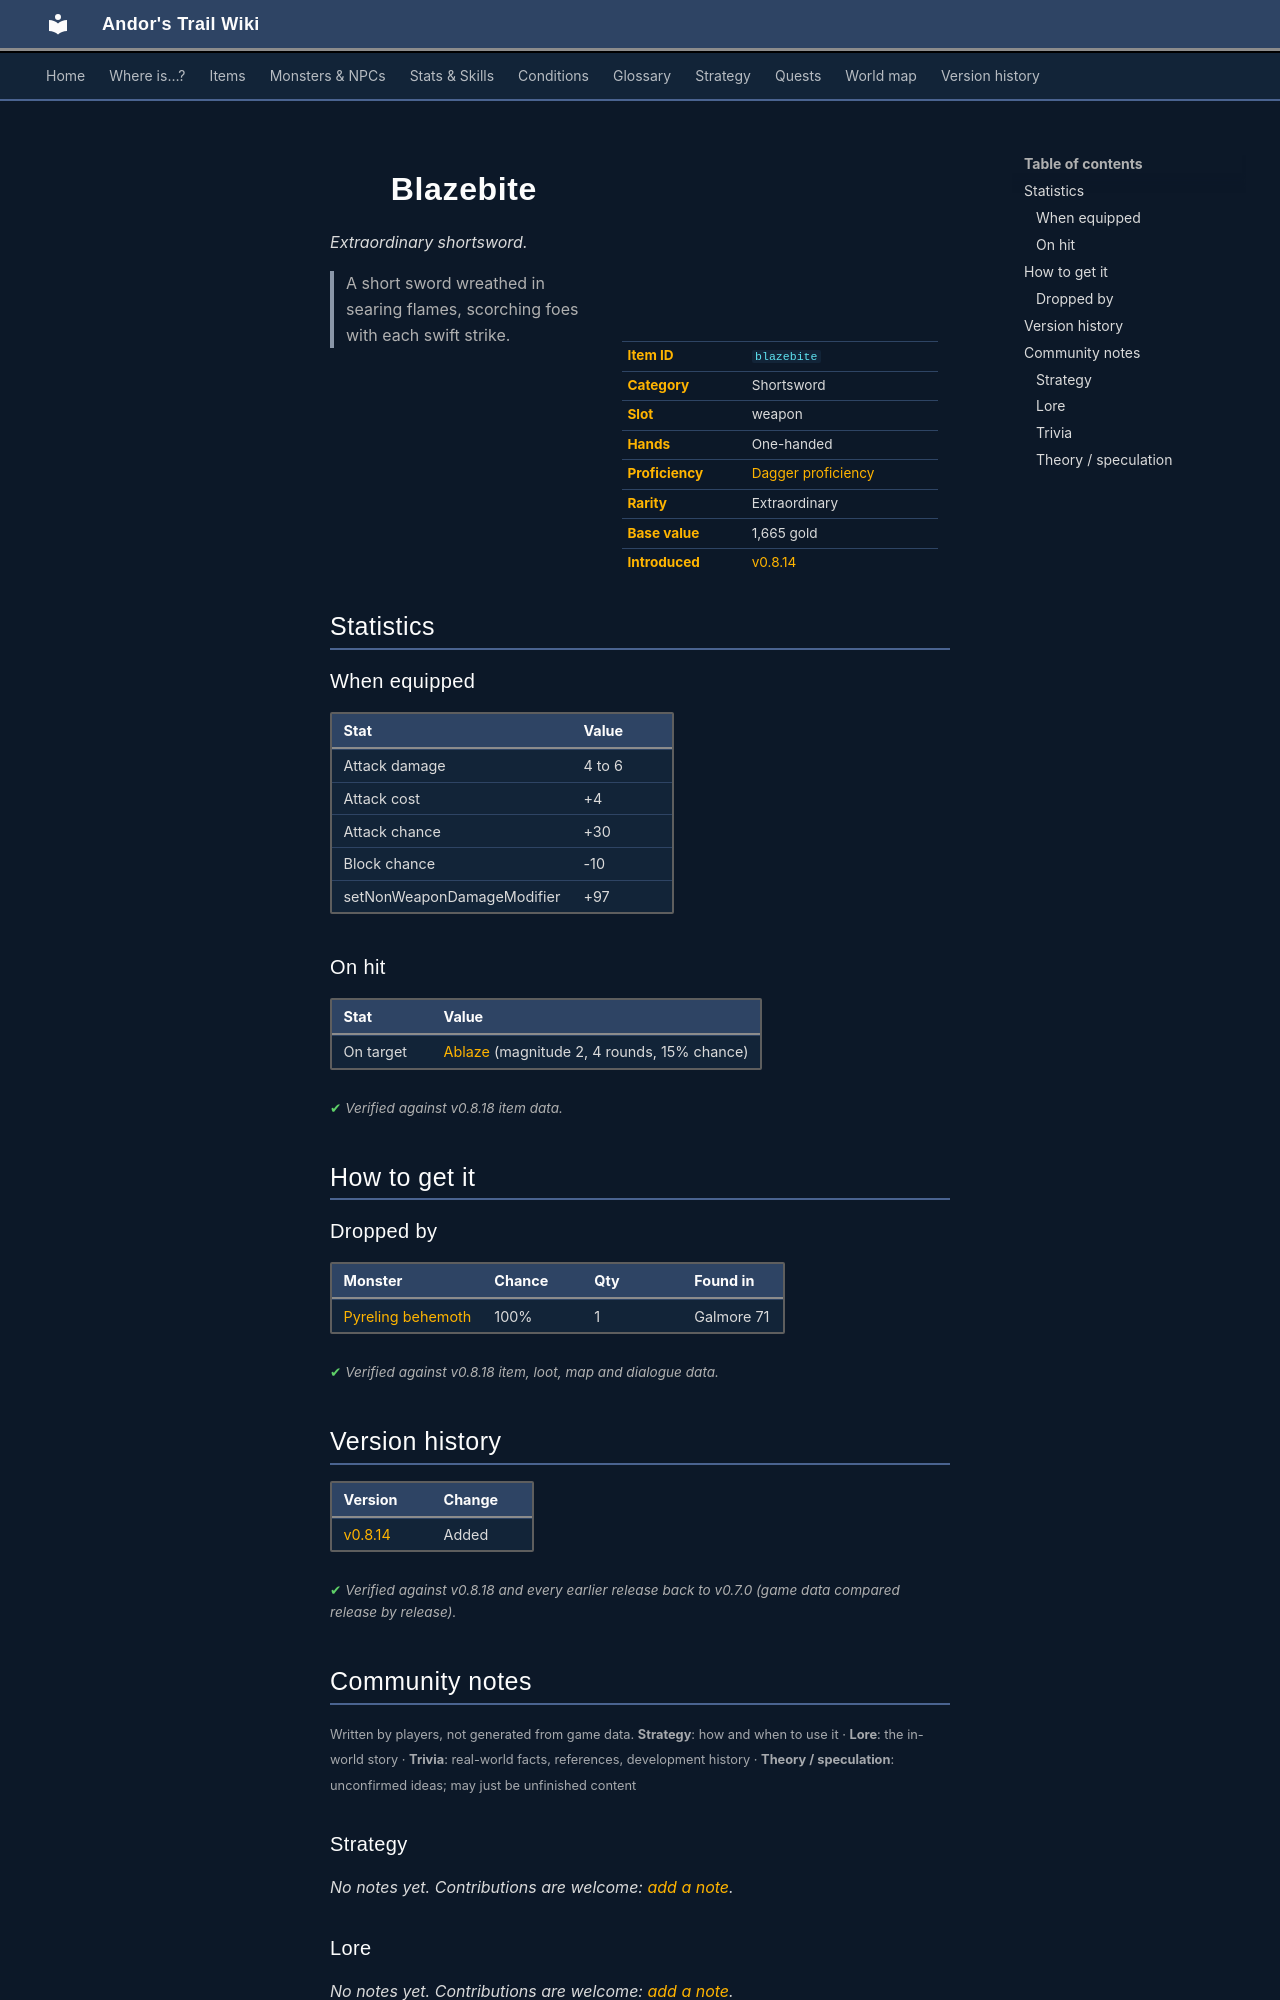

repository: asdfghjkl628/Andor-s-Trail-Wikiiii · page: items/blazebite/index.html · generator: mkdocs

---
description: "Blazebite is a extraordinary shortsword in Andor's Trail (Attack damage 4 to 6, Attack cost +4, Attack chance +30, Block chance -10). How to get it: monster drops. A short sword wreathed in searing flames, scorching foes with each swift strike."
---

# ![](../assets/icons/items/items_weapons_78.png){ .sprite } Blazebite

*Extraordinary shortsword.*

<div class="infobox" markdown>

<p class="ib-img"><img class="sprite" src="../../assets/icons/items/items_weapons_78.png" alt=""></p>

| | |
|---|---|
| **Item ID** | `blazebite` |
| **Category** | Shortsword |
| **Slot** | weapon |
| **Hands** | One-handed |
| **Proficiency** | [Dagger proficiency](../skills/weaponProficiencyDagger.md) |
| **Rarity** | Extraordinary |
| **Base value** | 1,665 gold |
| **Introduced** | [v0.8.14](../versions/0.8.14.md) |

</div>

> A short sword wreathed in searing flames, scorching foes with each swift strike.

## Statistics

### When equipped

| Stat | Value |
|---|---|
| Attack damage | 4 to 6 |
| Attack cost | +4 |
| Attack chance | +30 |
| Block chance | -10 |
| setNonWeaponDamageModifier | +97 |

### On hit

| Stat | Value |
|---|---|
| On target | [Ablaze](../conditions/fire.md) (magnitude 2, 4 rounds, 15% chance) |

<p class="verified">Verified against v0.8.18 item data.</p>

## How to get it

### Dropped by

| Monster | Chance | Qty | Found in |
|---|---|---|---|
| [Pyreling behemoth](../monsters/Pyreling_behemoth.md) | 100% | 1 | Galmore 71 |


<p class="verified">Verified against v0.8.18 item, loot, map and dialogue data.</p>


## Version history

| Version | Change |
|---|---|
| [v0.8.14](../versions/0.8.14.md) | Added |

<p class="verified">Verified against v0.8.18 and every earlier release back to v0.7.0 (game data compared release by release).</p>


## Community notes

<small>Written by players, not generated from game data. **Strategy**: how and when to use it · **Lore**: the in-world story · **Trivia**: real-world facts, references, development history · **Theory / speculation**: unconfirmed ideas; may just be unfinished content</small>

### Strategy

*No notes yet. Contributions are welcome: [add a note](https://github.com/asdfghjkl628/Andor-s-Trail-Wikiiii/new/main/notes/items?filename=blazebite.md&value=%23%23%20Strategy%0A%0A%3C%21--%20how%20and%20when%20to%20use%20it%20--%3E%0A%0A%23%23%20Lore%0A%0A%3C%21--%20the%20in-world%20story%20--%3E%0A%0A%23%23%20Trivia%0A%0A%3C%21--%20real-world%20facts%2C%20references%2C%20development%20history%20--%3E%0A%0A%23%23%20Theory%20/%20speculation%0A%0A%3C%21--%20unconfirmed%20ideas%3B%20may%20just%20be%20unfinished%20content%20--%3E%0A).*

### Lore

*No notes yet. Contributions are welcome: [add a note](https://github.com/asdfghjkl628/Andor-s-Trail-Wikiiii/new/main/notes/items?filename=blazebite.md&value=%23%23%20Strategy%0A%0A%3C%21--%20how%20and%20when%20to%20use%20it%20--%3E%0A%0A%23%23%20Lore%0A%0A%3C%21--%20the%20in-world%20story%20--%3E%0A%0A%23%23%20Trivia%0A%0A%3C%21--%20real-world%20facts%2C%20references%2C%20development%20history%20--%3E%0A%0A%23%23%20Theory%20/%20speculation%0A%0A%3C%21--%20unconfirmed%20ideas%3B%20may%20just%20be%20unfinished%20content%20--%3E%0A).*

### Trivia

*No notes yet. Contributions are welcome: [add a note](https://github.com/asdfghjkl628/Andor-s-Trail-Wikiiii/new/main/notes/items?filename=blazebite.md&value=%23%23%20Strategy%0A%0A%3C%21--%20how%20and%20when%20to%20use%20it%20--%3E%0A%0A%23%23%20Lore%0A%0A%3C%21--%20the%20in-world%20story%20--%3E%0A%0A%23%23%20Trivia%0A%0A%3C%21--%20real-world%20facts%2C%20references%2C%20development%20history%20--%3E%0A%0A%23%23%20Theory%20/%20speculation%0A%0A%3C%21--%20unconfirmed%20ideas%3B%20may%20just%20be%20unfinished%20content%20--%3E%0A).*
